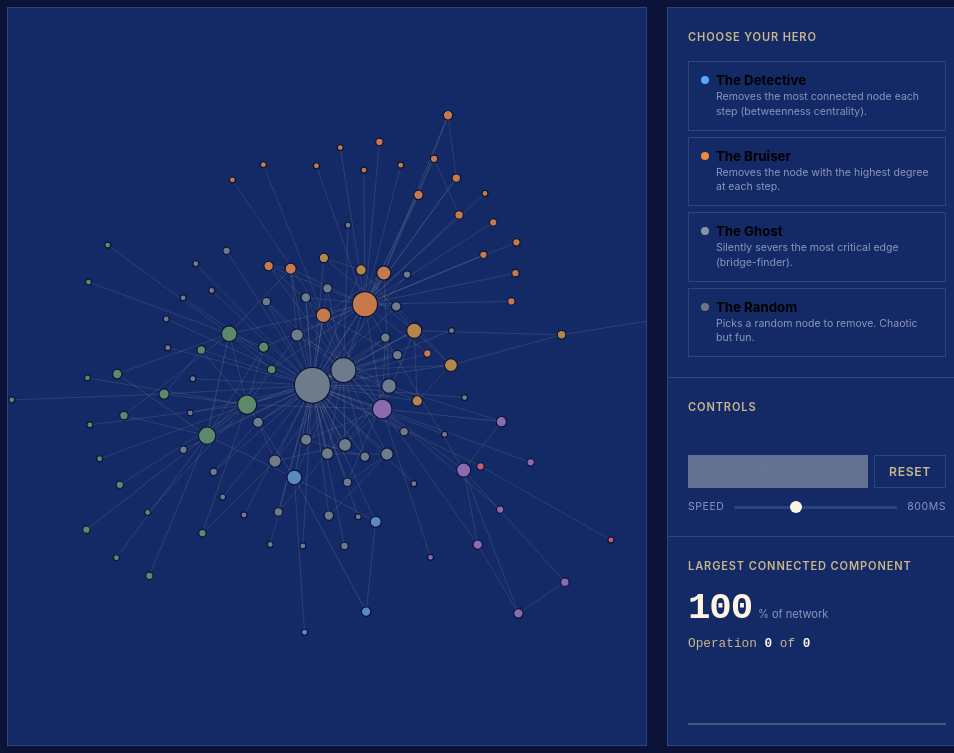
D3 v7 page, settled after 480 driven frames (8 s of simulated time); the page loaded 1 data file(s).

    (function(){
  // Ten themes, matching the site: rainbow (Asgard) lives in :root, batman, vanaheim, muspelheim, alfheim, niflheim, midgard, jotunheim, svartalfheim and helheim are overrides.
  function applyTheme(t){
    if (t === 'batman') {
      document.documentElement.setAttribute('data-theme', 'batman');
    } else if (t === 'vanaheim') {
      document.documentElement.setAttribute('data-theme', 'vanaheim');
    } else if (t === 'muspelheim') {
      document.documentElement.setAttribute('data-theme', 'muspelheim');
    } else if (t === 'alfheim') {
      document.documentElement.setAttribute('data-theme', 'alfheim');
    } else if (t === 'niflheim') {
      document.documentElement.setAttribute('data-theme', 'niflheim');
    } else if (t === 'midgard') {
      document.documentElement.setAttribute('data-theme', 'midgard');
    } else if (t === 'jotunheim') {
      document.documentElement.setAttribute('data-theme', 'jotunheim');
    } else if (t === 'svartalfheim') {
      document.documentElement.setAttribute('data-theme', 'svartalfheim');
    } else if (t === 'helheim') {
      document.documentElement.setAttribute('data-theme', 'helheim');
    } else {
      document.documentElement.removeAttribute('data-theme');
    }
  }
  var urlTheme = new URLSearchParams(location.search).get('theme');
  if (urlTheme) {
    applyTheme(urlTheme);
  } else {
    applyTheme(localStorage.getItem('theme') || 'rainbow');
  }
  window.addEventListener('message', function(e){
    if (e.origin !== location.origin) return;
    if (e && e.data && e.data.type === 'parent-theme') {
      applyTheme(e.data.theme);
    }
  });
})();

  

    // --- State ---
    let data, simulation, svg, gLinks, gNodes;
    let nodeMap = new Map();
    let linkData = [], nodeData = [];
    let selectedStrategy = null;
    let currentStep = 0;
    let playing = false;
    let timer = null;
    let lccHistory = [];
    let removedNodes = new Set();
    let removedEdges = new Set();

    const communityColors = [
      '#6e7b8b', // 0 - slate
      '#c67a4b', // 1 - copper
      '#5a8a6a', // 2 - sage
      '#8b6bb0', // 3 - lavender
      '#b5854b', // 4 - amber
      '#5b8abf', // 5 - steel blue
      '#c45c72', // 6 - rose
    ];

    const strategyMeta = {
      detective: { color: '#58a6ff', label: 'The Detective' },
      bruiser:   { color: '#f0883e', label: 'The Bruiser' },
      ghost:     { color: '#8b949e', label: 'The Ghost' },
      random:    { color: '#6e7681', label: 'The Random' },
    };

    // Node stroke color = the active background, so nodes read as cut out of the canvas.
    // One entry per theme (rainbow / batman / vanaheim / muspelheim / alfheim / niflheim / midgard / jotunheim / svartalfheim / helheim).
    const nodeStrokeByTheme = {
      rainbow:    '#0b1338',
      batman:     '#10151e',
      vanaheim:   '#f5f3ea',
      muspelheim: '#140a07',
      alfheim:    '#f7f4fb',
      niflheim:   '#0a0f14',
      midgard:    '#ece4d6',
      jotunheim:  '#13161b',
      svartalfheim: '#0e0a0c',
      helheim:    '#0a0f0c',
    };
    function currentTheme() {
      return document.documentElement.getAttribute('data-theme') || 'rainbow';
    }
    function nodeStrokeColor() {
      return nodeStrokeByTheme[currentTheme()] || nodeStrokeByTheme.rainbow;
    }

    // --- Load & Init ---
    d3.json('data.json').then(raw => {
      data = raw;
      initGraph();
      initMiniChart();
      bindControls();
    });

    function edgeKey(s, t) {
      return s < t ? `${s}-${t}` : `${t}-${s}`;
    }

    function initGraph() {
      const container = document.getElementById('graph-container');
      const w = container.clientWidth;
      const h = Math.max(500, container.clientHeight);

      svg = d3.select('#graph-container')
        .append('svg')
        .attr('viewBox', `0 0 ${w} ${h}`)
        .attr('preserveAspectRatio', 'xMidYMid meet');

      // Deep copy data
      nodeData = data.nodes.map(n => ({ ...n }));
      linkData = data.edges.map(e => ({ source: e.source, target: e.target, weight: e.weight }));

      nodeMap = new Map(nodeData.map(n => [n.id, n]));

      const maxWeight = d3.max(linkData, d => d.weight);
      const degreeExtent = d3.extent(nodeData, d => d.degree);
      const rScale = d3.scaleSqrt().domain(degreeExtent).range([3, 18]);

      gLinks = svg.append('g').attr('class', 'links');
      gNodes = svg.append('g').attr('class', 'nodes');

      const linkSel = gLinks.selectAll('line')
        .data(linkData, d => edgeKey(d.source.id || d.source, d.target.id || d.target))
        .join('line')
        .attr('stroke', '#b4b4b0')
        .attr('stroke-width', 1)
        .attr('stroke-opacity', d => 0.15 + 0.45 * (d.weight / maxWeight));

      const nodeSel = gNodes.selectAll('circle')
        .data(nodeData, d => d.id)
        .join('circle')
        .attr('r', d => rScale(d.degree))
        .attr('fill', d => communityColors[d.community] || '#999')
        .attr('stroke', nodeStrokeColor())
        .attr('stroke-width', 1.2)
        .attr('cursor', 'pointer');

      // Tooltip
      const tooltip = d3.select('#tooltip');
      nodeSel
        .on('mouseenter', (evt, d) => {
          tooltip
            .style('opacity', 1)
            .html(`Node ${d.id} &middot; deg ${d.degree} &middot; c${d.community}`);
          const rect = container.getBoundingClientRect();
          tooltip
            .style('left', (evt.clientX - rect.left + 12) + 'px')
            .style('top', (evt.clientY - rect.top - 10) + 'px');
        })
        .on('mousemove', (evt) => {
          const rect = container.getBoundingClientRect();
          tooltip
            .style('left', (evt.clientX - rect.left + 12) + 'px')
            .style('top', (evt.clientY - rect.top - 10) + 'px');
        })
        .on('mouseleave', () => tooltip.style('opacity', 0));

      // Drag
      nodeSel.call(d3.drag()
        .on('start', (evt, d) => {
          if (!evt.active) simulation.alphaTarget(0.3).restart();
          d.fx = d.x; d.fy = d.y;
        })
        .on('drag', (evt, d) => {
          d.fx = evt.x; d.fy = evt.y;
        })
        .on('end', (evt, d) => {
          if (!evt.active) simulation.alphaTarget(0);
          d.fx = null; d.fy = null;
        })
      );

      simulation = d3.forceSimulation(nodeData)
        .force('link', d3.forceLink(linkData).id(d => d.id).distance(60).strength(0.4))
        .force('charge', d3.forceManyBody().strength(-120))
        .force('center', d3.forceCenter(w / 2, h / 2))
        .force('collision', d3.forceCollide().radius(d => rScale(d.degree) + 2))
        .force('x', d3.forceX(w / 2).strength(0.04))
        .force('y', d3.forceY(h / 2).strength(0.04))
        .on('tick', () => {
          linkSel
            .attr('x1', d => d.source.x)
            .attr('y1', d => d.source.y)
            .attr('x2', d => d.target.x)
            .attr('y2', d => d.target.y);
          nodeSel
            .attr('cx', d => d.x)
            .attr('cy', d => d.y);
        });
    }

    // --- Mini chart ---
    let miniSvg, miniLine, miniPath, miniArea, miniAreaPath;
    const miniW = 258, miniH = 60;

    function initMiniChart() {
      miniSvg = d3.select('#mini-chart').append('svg')
        .attr('viewBox', `0 0 ${miniW} ${miniH}`)
        .attr('preserveAspectRatio', 'xMidYMid meet');

      // Axes area
      miniSvg.append('line')
        .attr('x1', 0).attr('y1', miniH - 1)
        .attr('x2', miniW).attr('y2', miniH - 1)
        .attr('stroke', '#d4d4d0').attr('stroke-width', 0.5);

      miniAreaPath = miniSvg.append('path')
        .attr('fill', '#3b82f60d')
        .attr('stroke', 'none');

      miniPath = miniSvg.append('path')
        .attr('fill', 'none')
        .attr('stroke', '#3b82f6')
        .attr('stroke-width', 1.5);

      lccHistory = [{ step: 0, lcc: 100 }];
      updateMiniChart();
    }

    function updateMiniChart() {
      const seq = selectedStrategy ? data.sequences[selectedStrategy] : [];
      const totalSteps = seq.length || 30;

      const xScale = d3.scaleLinear().domain([0, totalSteps]).range([0, miniW]);
      const yScale = d3.scaleLinear().domain([0, 100]).range([miniH - 2, 2]);

      const line = d3.line()
        .x(d => xScale(d.step))
        .y(d => yScale(d.lcc))
        .curve(d3.curveMonotoneX);

      const area = d3.area()
        .x(d => xScale(d.step))
        .y0(miniH)
        .y1(d => yScale(d.lcc))
        .curve(d3.curveMonotoneX);

      miniPath.attr('d', line(lccHistory));
      miniAreaPath.attr('d', area(lccHistory));
    }

    // --- Controls ---
    function bindControls() {
      document.querySelectorAll('.strategy-card').forEach(card => {
        card.addEventListener('click', () => {
          if (playing) stopPlaying();
          document.querySelectorAll('.strategy-card').forEach(c => c.classList.remove('active'));
          card.classList.add('active');
          selectedStrategy = card.dataset.strategy;
          const meta = strategyMeta[selectedStrategy];
          document.getElementById('active-label').textContent = meta.label;
          document.getElementById('active-label').style.color = meta.color;
          document.getElementById('play-btn').disabled = false;
          resetSimulation();
        });
      });

      document.getElementById('play-btn').addEventListener('click', togglePlay);
      document.getElementById('reset-btn').addEventListener('click', () => {
        if (playing) stopPlaying();
        resetSimulation();
      });

      const slider = document.getElementById('speed-slider');
      slider.addEventListener('input', () => {
        document.getElementById('speed-val').textContent = slider.value + 'ms';
      });
    }

    function togglePlay() {
      if (playing) {
        stopPlaying();
      } else {
        startPlaying();
      }
    }

    function startPlaying() {
      if (!selectedStrategy) return;
      const seq = data.sequences[selectedStrategy];
      if (currentStep >= seq.length) return;
      playing = true;
      const btn = document.getElementById('play-btn');
      btn.textContent = 'Pause';
      btn.classList.add('playing');
      scheduleNext();
    }

    function stopPlaying() {
      playing = false;
      clearTimeout(timer);
      const btn = document.getElementById('play-btn');
      btn.textContent = 'Play';
      btn.classList.remove('playing');
    }

    function scheduleNext() {
      if (!playing) return;
      const delay = parseInt(document.getElementById('speed-slider').value);
      timer = setTimeout(() => {
        executeStep();
        const seq = data.sequences[selectedStrategy];
        if (currentStep < seq.length && playing) {
          scheduleNext();
        } else {
          stopPlaying();
        }
      }, delay);
    }

    function executeStep() {
      const seq = data.sequences[selectedStrategy];
      if (currentStep >= seq.length) return;
      const step = seq[currentStep];
      const isEdge = !!step.edge;

      if (isEdge) {
        removeEdge(step.edge[0], step.edge[1], step.lcc);
      } else {
        removeNode(step.node, step.lcc);
      }
      currentStep++;
      updateStats(step.lcc);
    }

    function removeNode(nodeId, lccVal) {
      // Highlight node red
      const nodeSel = gNodes.selectAll('circle').filter(d => d.id === nodeId);
      nodeSel
        .transition().duration(200)
        .attr('fill', '#e10600')
        .attr('r', function() { return +d3.select(this).attr('r') * 1.5; })
        .attr('stroke', '#e10600')
        .attr('stroke-width', 2)
        .transition().duration(400)
        .attr('r', 0)
        .attr('opacity', 0)
        .on('end', function() { d3.select(this).remove(); });

      removedNodes.add(nodeId);

      // Highlight then remove edges
      const edgeSel = gLinks.selectAll('line').filter(d => {
        const sId = d.source.id || d.source;
        const tId = d.target.id || d.target;
        return sId === nodeId || tId === nodeId;
      });

      edgeSel
        .transition().duration(200)
        .attr('stroke', '#e10600')
        .attr('stroke-opacity', 0.8)
        .transition().duration(400)
        .attr('stroke-opacity', 0)
        .on('end', function() { d3.select(this).remove(); });

      // Mark edges as removed
      linkData.forEach(e => {
        const sId = e.source.id || e.source;
        const tId = e.target.id || e.target;
        if (sId === nodeId || tId === nodeId) {
          removedEdges.add(edgeKey(sId, tId));
        }
      });

      // After removal, update opacity of disconnected nodes
      setTimeout(() => updateComponentOpacity(), 650);
    }

    function removeEdge(src, tgt, lccVal) {
      const key = edgeKey(src, tgt);
      // Also check reverse since data may have duplicates
      const edgeSel = gLinks.selectAll('line').filter(d => {
        const sId = d.source.id || d.source;
        const tId = d.target.id || d.target;
        return edgeKey(sId, tId) === key;
      });

      if (edgeSel.empty()) {
        // Edge already removed (duplicate in sequence), skip
        return;
      }

      removedEdges.add(key);

      edgeSel
        .transition().duration(200)
        .attr('stroke', '#e10600')
        .attr('stroke-opacity', 0.9)
        .attr('stroke-width', 3)
        .transition().duration(400)
        .attr('stroke-opacity', 0)
        .on('end', function() { d3.select(this).remove(); });

      setTimeout(() => updateComponentOpacity(), 650);
    }

    function updateComponentOpacity() {
      // Build adjacency from remaining edges
      const adj = new Map();
      nodeData.forEach(n => {
        if (!removedNodes.has(n.id)) adj.set(n.id, []);
      });
      linkData.forEach(e => {
        const sId = e.source.id || e.source;
        const tId = e.target.id || e.target;
        if (!removedNodes.has(sId) && !removedNodes.has(tId) && !removedEdges.has(edgeKey(sId, tId))) {
          if (adj.has(sId)) adj.get(sId).push(tId);
          if (adj.has(tId)) adj.get(tId).push(sId);
        }
      });

      // BFS to find LCC
      const visited = new Set();
      let largestComp = new Set();

      for (const nId of adj.keys()) {
        if (visited.has(nId)) continue;
        const comp = new Set();
        const queue = [nId];
        while (queue.length) {
          const cur = queue.shift();
          if (comp.has(cur)) continue;
          comp.add(cur);
          visited.add(cur);
          for (const nb of (adj.get(cur) || [])) {
            if (!comp.has(nb)) queue.push(nb);
          }
        }
        if (comp.size > largestComp.size) largestComp = comp;
      }

      // Fade disconnected nodes
      gNodes.selectAll('circle')
        .filter(d => !removedNodes.has(d.id))
        .transition().duration(300)
        .attr('opacity', d => largestComp.has(d.id) ? 1 : 0.15);

      // Fade disconnected edges
      gLinks.selectAll('line')
        .transition().duration(300)
        .attr('stroke-opacity', function(d) {
          const sId = d.source.id || d.source;
          const tId = d.target.id || d.target;
          if (largestComp.has(sId) && largestComp.has(tId)) {
            const maxW = d3.max(data.edges, e => e.weight);
            return 0.15 + 0.45 * (d.weight / maxW);
          }
          return 0.04;
        });
    }

    function updateStats(lccVal) {
      const pct = Math.round(lccVal * 100);
      document.getElementById('lcc-value').textContent = pct;

      const seq = data.sequences[selectedStrategy];
      const stepEl = document.getElementById('step-counter');
      stepEl.innerHTML = `Operation <span>${currentStep}</span> of <span>${seq.length}</span>`;

      lccHistory.push({ step: currentStep, lcc: pct });
      updateMiniChart();
    }

    function resetSimulation() {
      currentStep = 0;
      removedNodes.clear();
      removedEdges.clear();
      lccHistory = [{ step: 0, lcc: 100 }];

      // Remove old SVG
      d3.select('#graph-container svg').remove();

      // Reset stats
      document.getElementById('lcc-value').textContent = '100';
      const seq = selectedStrategy ? data.sequences[selectedStrategy] : [];
      document.getElementById('step-counter').innerHTML =
        `Operation <span>0</span> of <span>${seq.length}</span>`;

      // Rebuild
      initGraph();
      updateMiniChart();
    }

  

### data: data.json
{
 "nodes": [
  {
   "id": 1,
   "degree": 91,
   "community": 0
  },
  {
   "id": 2,
   "degree": 8,
   "community": 0
  },
  {
   "id": 83,
   "degree": 13,
   "community": 4
  },
  {
   "id": 3,
   "degree": 41,
   "community": 0
  },
  {
   "id": 85,
   "degree": 9,
   "community": 0
  },
  {
   "id": 82,
   "degree": 12,
   "community": 5
  },
  {
   "id": 88,
   "degree": 8,
   "community": 0
  },
  {
   "id": 89,
   "degree": 12,
   "community": 1
  },
  "... 102 more items"
 ],
 "edges": [
  {
   "source": 1,
   "target": 2,
   "weight": 81
  },
  {
   "source": 1,
   "target": 83,
   "weight": 87
  },
  {
   "source": 1,
   "target": 3,
   "weight": 489
  },
  {
   "source": 1,
   "target": 85,
   "weight": 175
  },
  {
   "source": 1,
   "target": 82,
   "weight": 91
  },
  {
   "source": 1,
   "target": 88,
   "weight": 11
  },
  {
   "source": 1,
   "target": 89,
   "weight": 32
  },
  {
   "source": 1,
   "target": 4,
   "weight": 11
  },
  "... 197 more items"
 ],
 "sequences": {
  "detective": [
   {
    "node": 1,
    "lcc": 0.791
   },
   {
    "node": 3,
    "lcc": 0.755
   },
   {
    "node": 12,
    "lcc": 0.618
   },
   {
    "node": 76,
    "lcc": 0.473
   },
   {
    "node": 87,
    "lcc": 0.391
   },
   {
    "node": 8,
    "lcc": 0.245
   },
   {
    "node": 37,
    "lcc": 0.173
   },
   {
    "node": 41,
    "lcc": 0.109
   },
   "... 22 more items"
  ],
  "bruiser": [
   {
    "node": 1,
    "lcc": 0.791
   },
   {
    "node": 12,
    "lcc": 0.655
   },
   {
    "node": 3,
    "lcc": 0.618
   },
   {
    "node": 87,
    "lcc": 0.536
   },
   {
    "node": 76,
    "lcc": 0.391
   },
   {
    "node": 37,
    "lcc": 0.318
   },
   {
    "node": 41,
    "lcc": 0.255
   },
   {
    "node": 83,
    "lcc": 0.255
   },
   "... 22 more items"
  ],
  "ghost": [
   {
    "edge": "[... 2 items]",
    "lcc": 1.0
   },
   {
    "edge": "[... 2 items]",
    "lcc": 1.0
   },
   {
    "edge": "[... 2 items]",
    "lcc": 1.0
   },
   {
    "edge": "[... 2 items]",
    "lcc": 1.0
   },
   {
    "edge": "[... 2 items]",
    "lcc": 1.0
   },
   {
    "edge": "[... 2 items]",
    "lcc": 1.0
   },
   {
    "edge": "[... 2 items]",
    "lcc": 1.0
   },
   {
    "edge": "[... 2 items]",
    "lcc": 1.0
   },
   "... 52 more items"
  ],
  "random": [
   {
    "node": 109,
    "lcc": 0.991
   },
   {
    "node": 5,
    "lcc": 0.982
   },
   {
    "node": 2,
    "lcc": 0.973
   },
   {
    "node": 62,
    "lcc": 0.964
   },
   {
    "node": 63,
    "lcc": 0.955
   },
   {
    "node": 9,
    "lcc": 0.945
   },
   {
    "node": 31,
    "lcc": 0.936
   },
   {
    "node": 79,
    "lcc": 0.927
   },
   "... 22 more items"
  ]
 }
}